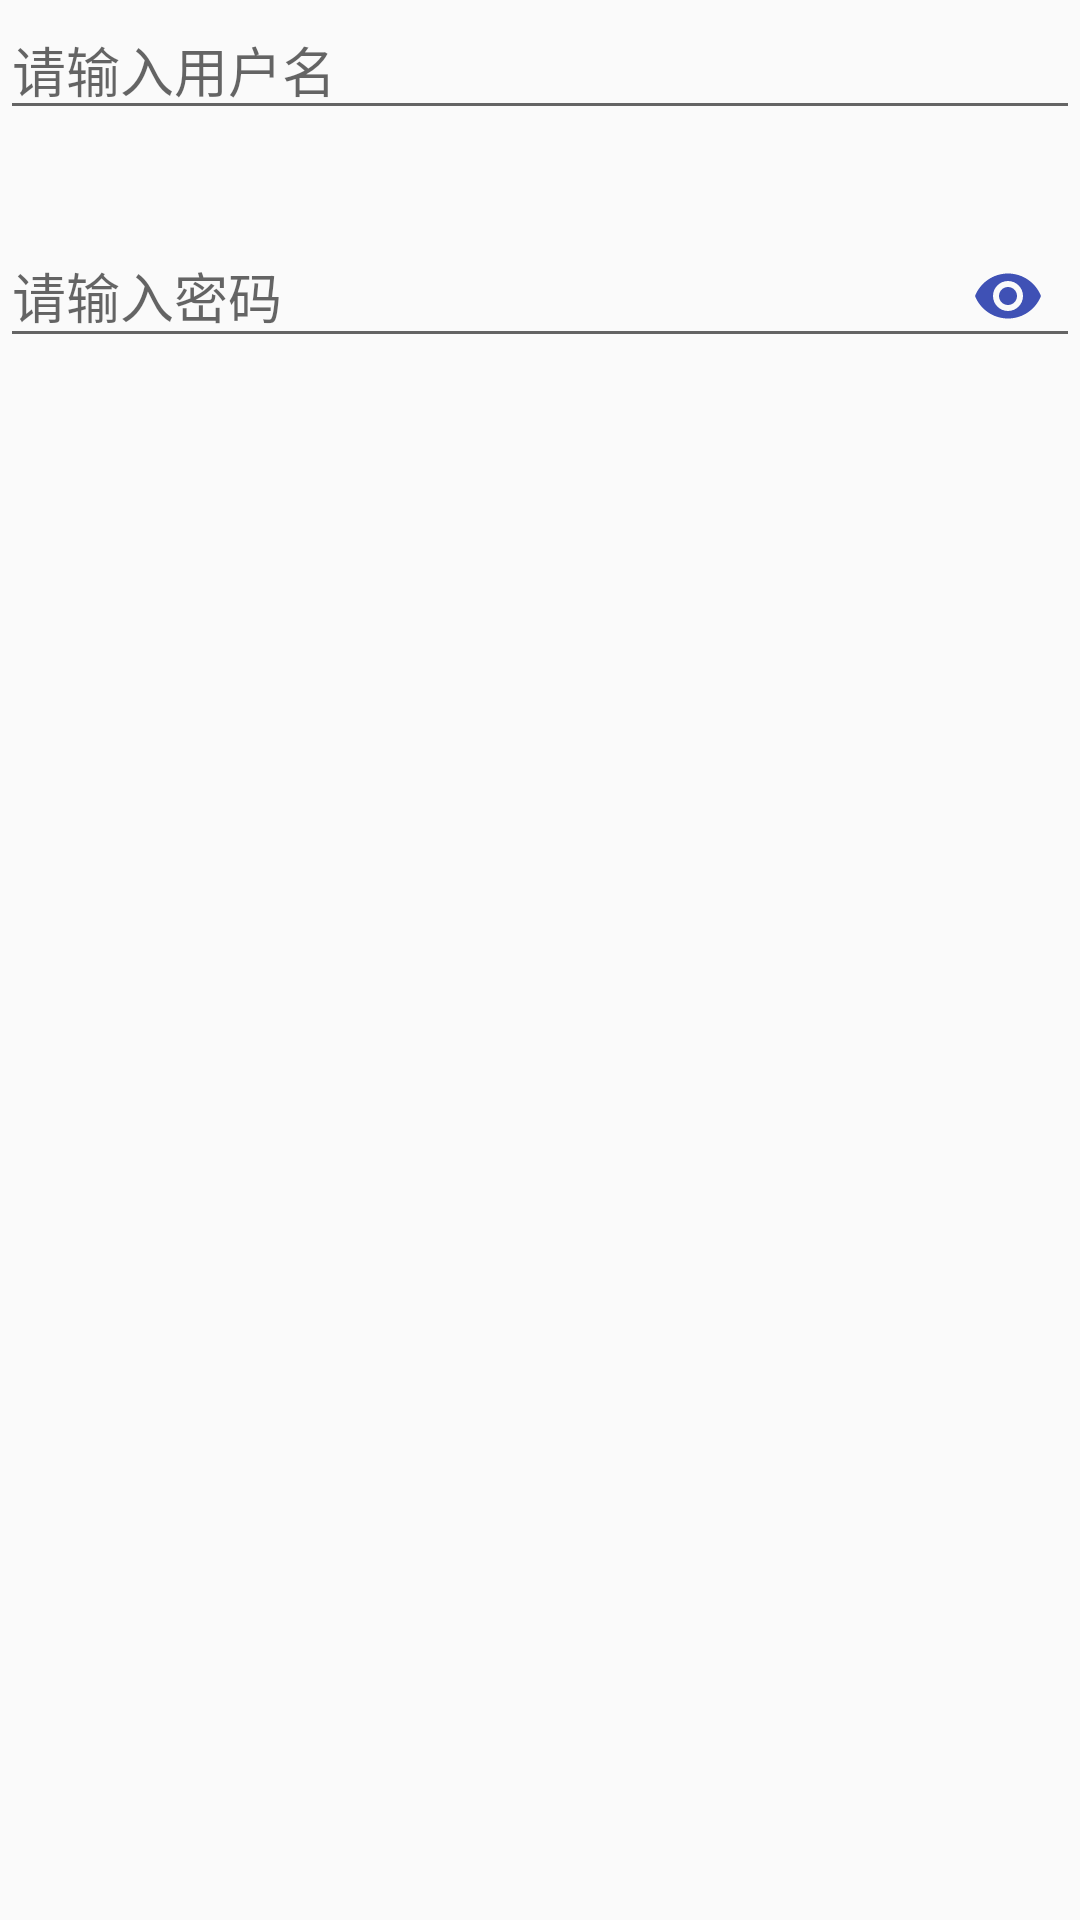

Layout XML and referenced resources for this Android screen:
<!-- AndroidManifest.xml: application theme AppTheme -->
<!-- res/layout/activity_text_input_layout.xml -->
<?xml version="1.0" encoding="utf-8"?>
<LinearLayout xmlns:android="http://schemas.android.com/apk/res/android"
              xmlns:app="http://schemas.android.com/apk/res-auto"
              android:layout_width="match_parent"
              android:layout_height="match_parent"
              android:orientation="vertical">

    <android.support.design.widget.TextInputLayout
        android:id="@+id/textInputLayout"
        android:layout_width="match_parent"
        android:layout_height="wrap_content"
        app:errorEnabled="true"
        app:hintAnimationEnabled="true"
        app:hintEnabled="false">

        <EditText
            android:layout_width="match_parent"
            android:layout_height="wrap_content"
            android:hint="请输入用户名"/>

    </android.support.design.widget.TextInputLayout>

    <android.support.design.widget.TextInputLayout
        android:layout_width="match_parent"
        android:layout_height="wrap_content"
        app:hintAnimationEnabled="true"
        app:passwordToggleDrawable="@mipmap/ic_launcher"
        app:passwordToggleEnabled="true"
        app:passwordToggleTint="@color/colorPrimary">

        <EditText
            android:layout_width="match_parent"
            android:layout_height="wrap_content"
            android:hint="请输入密码"
            android:inputType="textPassword"/>
    </android.support.design.widget.TextInputLayout>
</LinearLayout>
<!-- resources referenced by this layout -->
<resources>
  <color name="colorPrimary">#3F51B5</color>
  <style name="AppTheme" parent="Theme.AppCompat.Light.DarkActionBar">
          
          <item name="colorPrimary">@color/colorPrimary</item>
          <item name="colorPrimaryDark">@color/colorPrimaryDark</item>
          <item name="colorAccent">@color/colorAccent</item>
      </style>
  <color name="colorPrimaryDark">#303F9F</color>
  <color name="colorAccent">#FF4081</color>
</resources>
